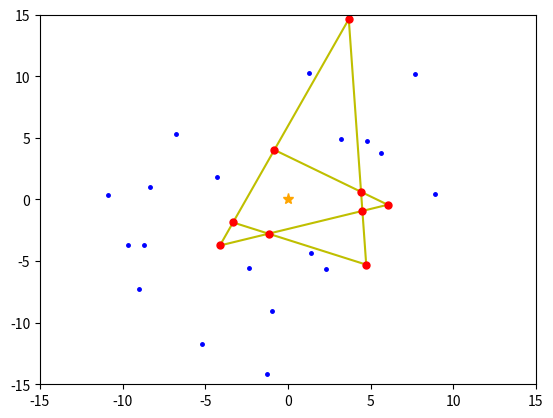

The matplotlib source for this figure:
import numpy as np
import math
import matplotlib.pyplot as plt
import random

# SECTION: Global variables
perm_seedX = [0]
perm_seedY = [0]
current_seedX = []
current_seedY = []
distances = []

removed_seedsX = []
removed_seedsY = []
previous_seeds = []

unit_vector_mp = []
perp_lines_slope = []

# SECTION: Random point generation
def generate_random(num=20):
  global current_seedX, current_seedY, perm_seedX, perm_seedY
  
  for _ in range(num-1):
    r = random.uniform(2.5, 15)
    theta = math.radians(random.choice([x for x in range(361) if x not in [0, 90, 180, 360]]))
    x = r * math.cos(theta)
    y = r * math.sin(theta)
    perm_seedX.append(round(x, 2))
    perm_seedY.append(round(y, 2))
  current_seedX = perm_seedX.copy()
  current_seedY = perm_seedY.copy()
generate_random()

# SECTION: Distance calculation
for x, y in zip(perm_seedX, perm_seedY):
  distances.append(round(math.sqrt(x**2 + y**2), 2))

# SECTION: Pretty printing results
print("seedX\tseedY\tdistances")
for x, y, d in zip(perm_seedX, perm_seedY, distances):
  print(f"{x}\t{y}\t{d}")

# SECTION: Fi the closest seeds to the origin
def find_closest():
  global previous_seeds, distances

  distances_copy = distances[:]
  distances_copy[0] = 100 # Arbitrary large number / Will help us to figure out when to end the loop

  for i in range(1,len(current_seedX)):
    if current_seedX[i] in previous_seeds:
      distances_copy[i] = 100 # Arbitrary large number
    if current_seedX[i] in removed_seedsX:
      distances_copy[i] = 100

  closest_index = distances_copy.index(min(distances_copy))
  closest_x = current_seedX[closest_index]
  closest_y = current_seedY[closest_index]

  previous_seeds.append(perm_seedX[closest_index])
  return closest_x, closest_y

while True: # Will be broken when there are no more seeds to process (closest_x == 0 and closest_y == 0)
  closest_x, closest_y = find_closest()
  if closest_x == 0 and closest_y == 0:
    break
  print(f"Closest seed {len(previous_seeds)}: {closest_x}, {closest_y}")

  # SECTION: Draw line from closest point to the origin
  # plt.plot([0, closest_x], [0, closest_y], '--', color="purple")
  midpoint_x = (0 + closest_x) / 2 # Record the midpoint of unit vector
  midpoint_y = (0 + closest_y) / 2
  unit_vector_mp.append((midpoint_x, midpoint_y))

  # SECTION: Calculate and draw unit vector
  magnitude = math.sqrt(closest_x**2 + closest_y**2)
  unit_vector_x = -1*(closest_x / magnitude) # Multiply by -1 to flip the unit vector
  unit_vector_y = -1*(closest_y / magnitude)
  # plt.arrow(closest_x, closest_y, unit_vector_x, unit_vector_y, head_width=0.3, head_length=0.3, fc='red', ec='red')

  # SECTION: Draw a line perpendicular to the unit vector
  perpendicular_x = -unit_vector_y
  perpendicular_y = unit_vector_x
  x_values = np.linspace(-15, 15, 100) # Seemingly infinite line (ray)
  y_values = [closest_y + perpendicular_y * (x - closest_x) / perpendicular_x for x in x_values]
  # plt.plot(x_values, y_values, 'g--')
  perp_lines_slope.append(perpendicular_y / perpendicular_x) # Record the slope of the perpendicular line

  # SECTION: Draw unit vectors from closest to other seeds
  for i in range(1, len(perm_seedX)):
    if perm_seedX[i] == closest_x and perm_seedY[i] == closest_y:
      continue
    dx = perm_seedX[i] - closest_x
    dy = perm_seedY[i] - closest_y
    magnitude = math.sqrt(dx**2 + dy**2)
    unit_x_from = dx / magnitude
    unit_y_from = dy / magnitude

    # SECTION: Calculate dot product and remove accordingly
    dot_product = unit_x_from * unit_vector_x + unit_y_from * unit_vector_y
    if dot_product < 0:
      removed_seedsX.append(perm_seedX[i]) # Add to removed seeds for future reference
      removed_seedsY.append(perm_seedY[i])
    else:
      continue

# SECTION: Find intersection of perpendicular lines

def find_intersection(slope1, intercept1, slope2, intercept2):
    # If the slopes are equal, the lines are parallel and have no intersection
    if slope1 == slope2:
        return None

    # Calculate the x-coordinate of the intersection
    x = (intercept2 - intercept1) / (slope1 - slope2)

    # Substitute x into the equation of the first line to get the y-coordinate
    y = slope1 * x + intercept1

    return (x, y)

# SECTION: Find Voronoi Cell

# for i in range(len(unit_vector_mp)): # Draw perpendicular lines from the midpoint of unit vectors
#   slope = perp_lines_slope[i]
#   x_intercept = unit_vector_mp[i][0]
#   y_intercept = unit_vector_mp[i][1]
#   x_values = np.linspace(-15, 15, 100)
#   y_values = slope * (x_values - x_intercept) + y_intercept
#   # plt.plot(x_values, y_values, 'y-')

intersections = []
for i in range(len(perp_lines_slope)):
    for j in range(i+1, len(perp_lines_slope)):
        slope1 = perp_lines_slope[i]
        intercept1 = unit_vector_mp[i][1] - slope1 * unit_vector_mp[i][0]
        slope2 = perp_lines_slope[j]
        intercept2 = unit_vector_mp[j][1] - slope2 * unit_vector_mp[j][0]
        intersection = find_intersection(slope1, intercept1, slope2, intercept2)
        if intersection is not None and intersection[0] >= -15 and intersection[0] <= 15 and intersection[1] >= -15 and intersection[1] <= 15:
            intersections.append(intersection)

for i in range(len(unit_vector_mp)): # Draw perpendicular lines from the midpoint of unit vectors
  slope = perp_lines_slope[i]
  x_intercept = unit_vector_mp[i][0]
  y_intercept = unit_vector_mp[i][1]
  
  # Find the intersection points for the current line
  current_line_intersections = [p for p in intersections if abs((slope * (p[0] - x_intercept) + y_intercept) - p[1]) < 1e-6]
  
  # If there are intersection points, use them to limit the range of x_values
  if current_line_intersections:
    x_values = np.linspace(min(p[0] for p in current_line_intersections), max(p[0] for p in current_line_intersections), 100)
  else:
    x_values = np.linspace(-15, 15, 100)
  
  y_values = slope * (x_values - x_intercept) + y_intercept
  plt.plot(x_values, y_values, 'y-')

plt.plot([x[0] for x in intersections], [x[1] for x in intersections], 'ro', markersize=5)


# for intersection in intersections:
#   plt.plot([0, intersection[0]], [0, intersection[1]], '--', color="purple")


print("Voronoi diagram completed.")

# Set graph axes
plt.xlim(-15, 15)
plt.ylim(-15, 15)

plt.plot(0, 0, '*', markersize=8, color='orange')
plt.plot(perm_seedX[1:], perm_seedY[1:], ".b", markersize=5)
# plt.plot(removed_seedsX[:], removed_seedsY[:], ".r", markersize=5)
plt.show()

